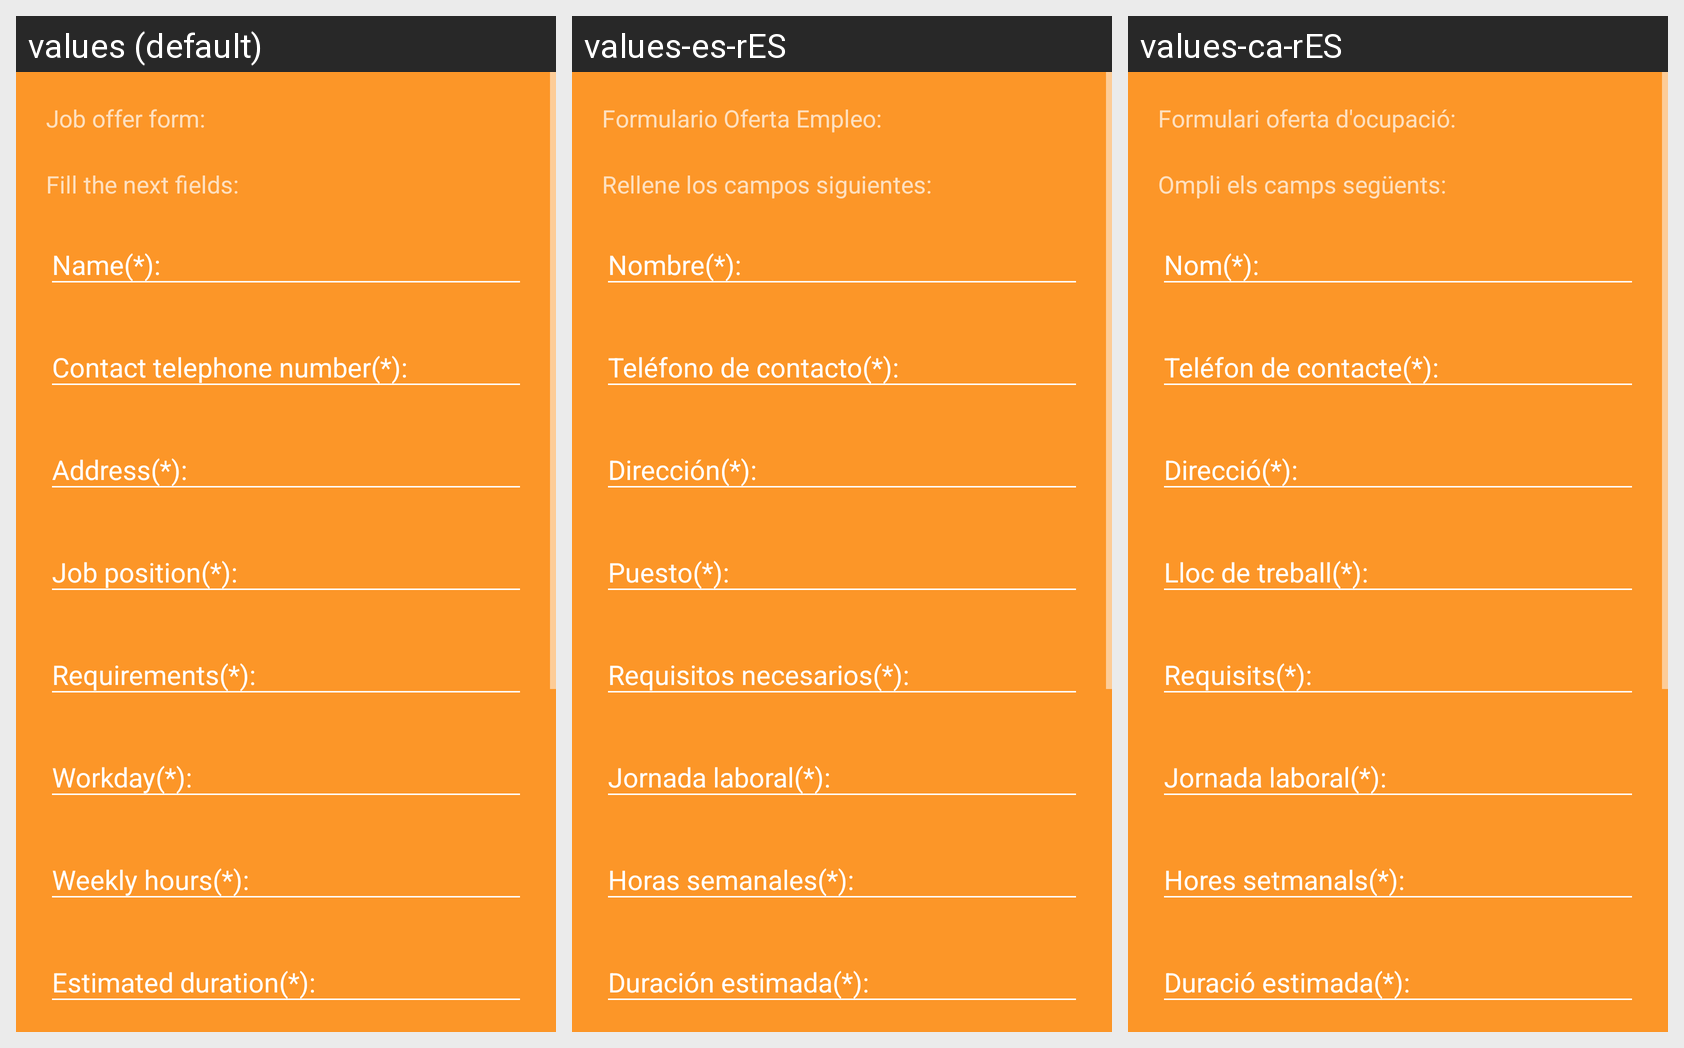

Here is an Android app screen in its default locale and in the app's own translations. Write out the translated-string differences for the strings that appear on this screen.
Android screen res/layout/fragment_job_form.xml rendered under 3 locales, left to right: values (default), values-es-rES, values-ca-rES. Device: Nexus 5 (rendered at 1080×1920; each locale shown at half size, 540×960, under a caption strip naming it); theme AppTheme.Dark.
Strings drawn on this screen, with the default value and each locale's value (text and hints the layout hard-codes, and strings that could not be matched under every locale, appear in the picture but are not listed):

formulario_oferta_empleo
  values: Job offer form:
  values-es-rES: Formulario Oferta Empleo:
  values-ca-rES: Formulari oferta d'ocupació:

subtitulo_formulario
  values: Fill the next fields:
  values-es-rES: Rellene los campos siguientes:
  values-ca-rES: Ompli els camps següents:
